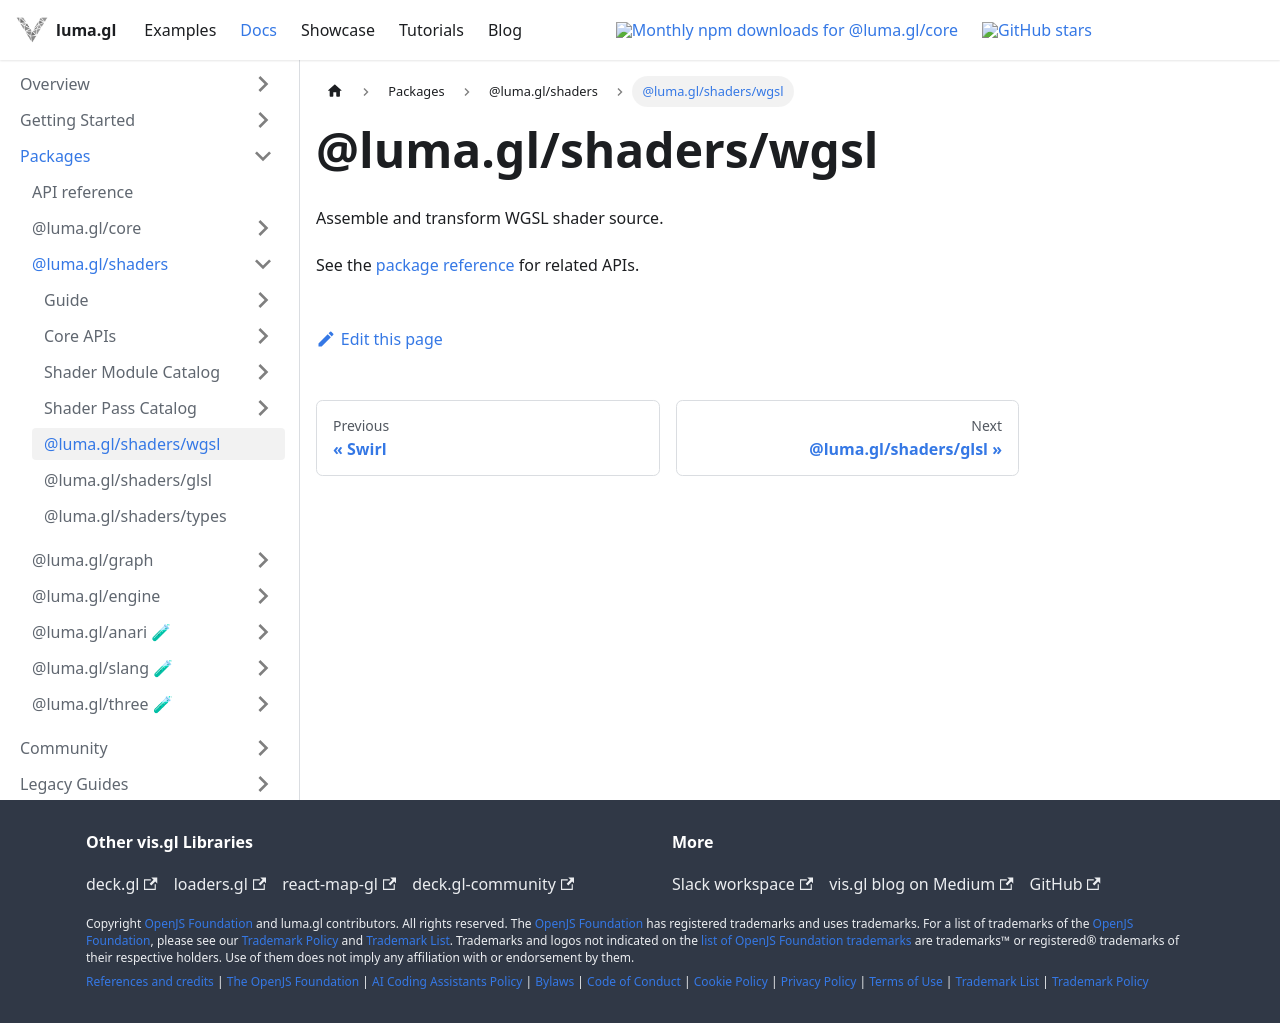

repository: visgl/luma.gl · page: next/docs/api-reference/shaders/entry-points/wgsl.html · generator: docusaurus

# @luma.gl/shaders/wgsl

Assemble and transform WGSL shader source.

See the [package reference](../README.md) for related APIs.
